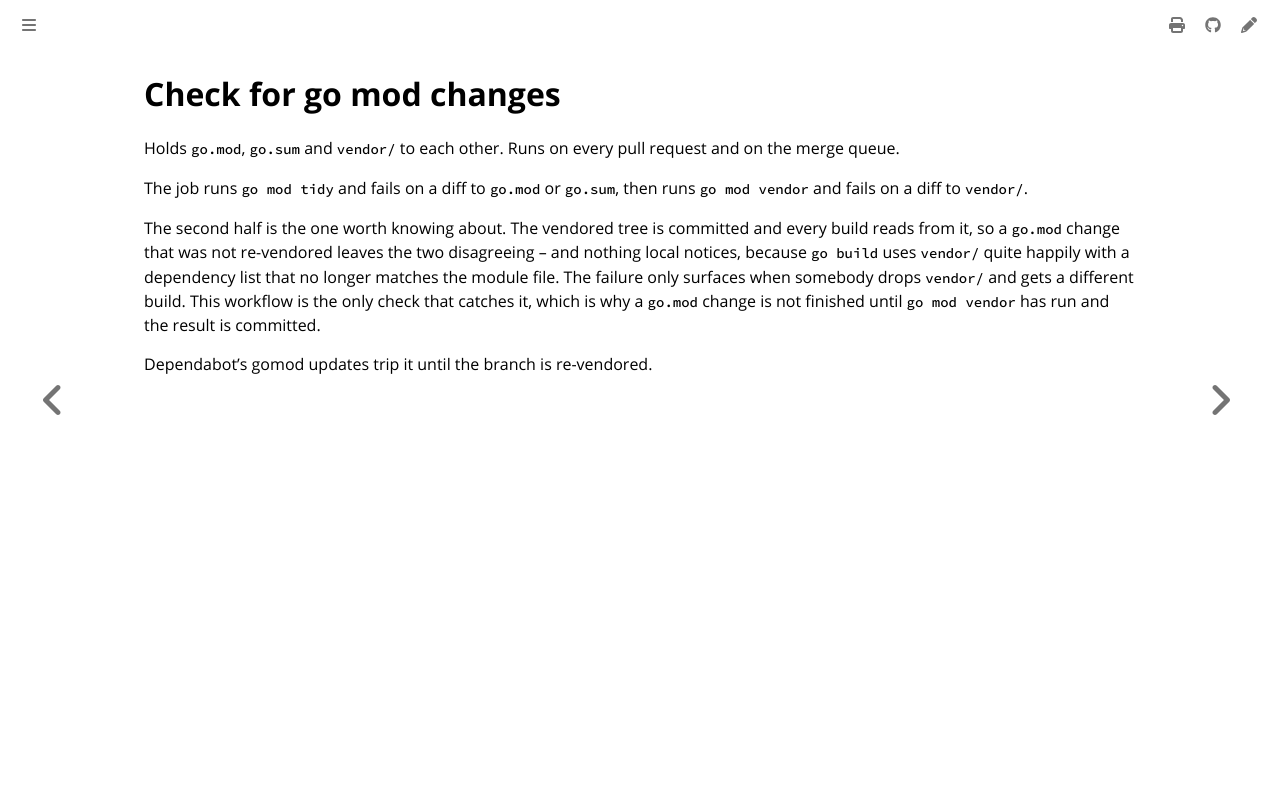

repository: colonel-byte/ansible-collection-zarf · page: workflows/check-go-mod.yaml.html · generator: mdbook

# Check for go mod changes

Holds `go.mod`, `go.sum` and `vendor/` to each other. Runs on every pull request and on the merge queue.

The job runs `go mod tidy` and fails on a diff to `go.mod` or `go.sum`, then runs `go mod vendor` and fails on a diff to `vendor/`.

The second half is the one worth knowing about. The vendored tree is committed and every build reads from it, so a `go.mod` change that was not re-vendored leaves the two disagreeing -- and nothing local notices, because `go build` uses `vendor/` quite happily with a dependency list that no longer matches the module file. The failure only surfaces when somebody drops `vendor/` and gets a different build. This workflow is the only check that catches it, which is why a `go.mod` change is not finished until `go mod vendor` has run and the result is committed.

Dependabot's gomod updates trip it until the branch is re-vendored.
